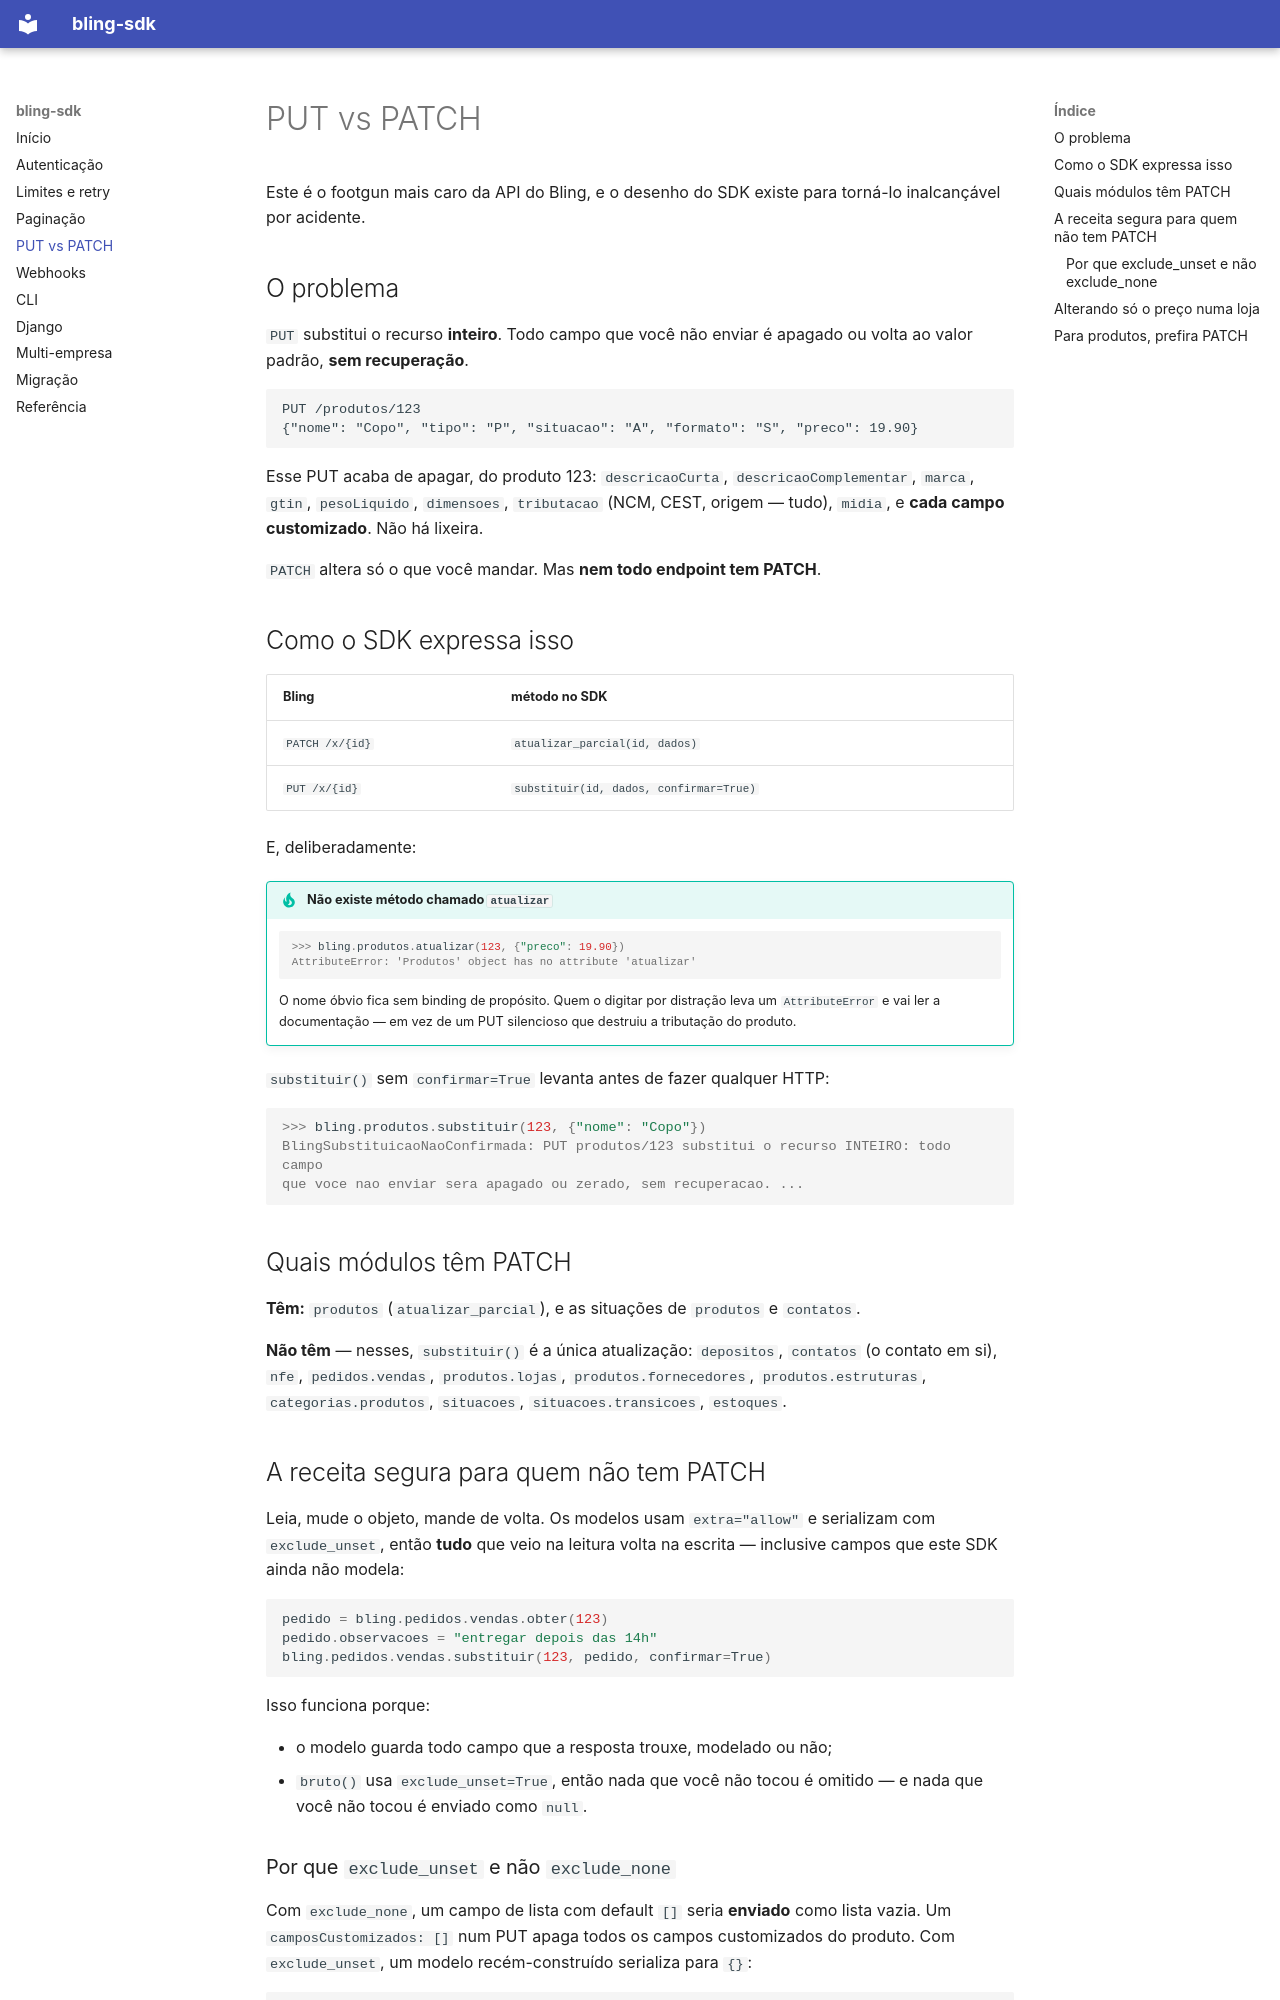

repository: GabMalta/bling-sdk · page: put-vs-patch/index.html · generator: mkdocs

# PUT vs PATCH

Este é o footgun mais caro da API do Bling, e o desenho do SDK existe para torná-lo
inalcançável por acidente.

## O problema

`PUT` substitui o recurso **inteiro**. Todo campo que você não enviar é apagado ou volta ao
valor padrão, **sem recuperação**.

```http
PUT /produtos/123
{"nome": "Copo", "tipo": "P", "situacao": "A", "formato": "S", "preco": 19.90}
```

Esse PUT acaba de apagar, do produto 123: `descricaoCurta`, `descricaoComplementar`, `marca`,
`gtin`, `pesoLiquido`, `dimensoes`, `tributacao` (NCM, CEST, origem — tudo), `midia`, e **cada
campo customizado**. Não há lixeira.

`PATCH` altera só o que você mandar. Mas **nem todo endpoint tem PATCH**.

## Como o SDK expressa isso

| Bling | método no SDK |
|---|---|
| `PATCH /x/{id}` | `atualizar_parcial(id, dados)` |
| `PUT /x/{id}` | `substituir(id, dados, confirmar=True)` |

E, deliberadamente:

!!! tip "Não existe método chamado `atualizar`"
    ```pycon
    >>> bling.produtos.atualizar(123, {"preco": 19.90})
    AttributeError: 'Produtos' object has no attribute 'atualizar'
    ```
    O nome óbvio fica sem binding de propósito. Quem o digitar por distração leva um
    `AttributeError` e vai ler a documentação — em vez de um PUT silencioso que destruiu a
    tributação do produto.

`substituir()` sem `confirmar=True` levanta antes de fazer qualquer HTTP:

```pycon
>>> bling.produtos.substituir(123, {"nome": "Copo"})
BlingSubstituicaoNaoConfirmada: PUT produtos/123 substitui o recurso INTEIRO: todo campo
que voce nao enviar sera apagado ou zerado, sem recuperacao. ...
```

## Quais módulos têm PATCH

**Têm:** `produtos` (`atualizar_parcial`), e as situações de `produtos` e `contatos`.

**Não têm** — nesses, `substituir()` é a única atualização: `depositos`, `contatos` (o
contato em si), `nfe`, `pedidos.vendas`, `produtos.lojas`, `produtos.fornecedores`,
`produtos.estruturas`, `categorias.produtos`, `situacoes`, `situacoes.transicoes`, `estoques`.

## A receita segura para quem não tem PATCH

Leia, mude o objeto, mande de volta. Os modelos usam `extra="allow"` e serializam com
`exclude_unset`, então **tudo** que veio na leitura volta na escrita — inclusive campos que
este SDK ainda não modela:

```python
pedido = bling.pedidos.vendas.obter(123)
pedido.observacoes = "entregar depois das 14h"
bling.pedidos.vendas.substituir(123, pedido, confirmar=True)
```

Isso funciona porque:

- o modelo guarda todo campo que a resposta trouxe, modelado ou não;
- `bruto()` usa `exclude_unset=True`, então nada que você não tocou é omitido — e nada que
  você não tocou é enviado como `null`.
